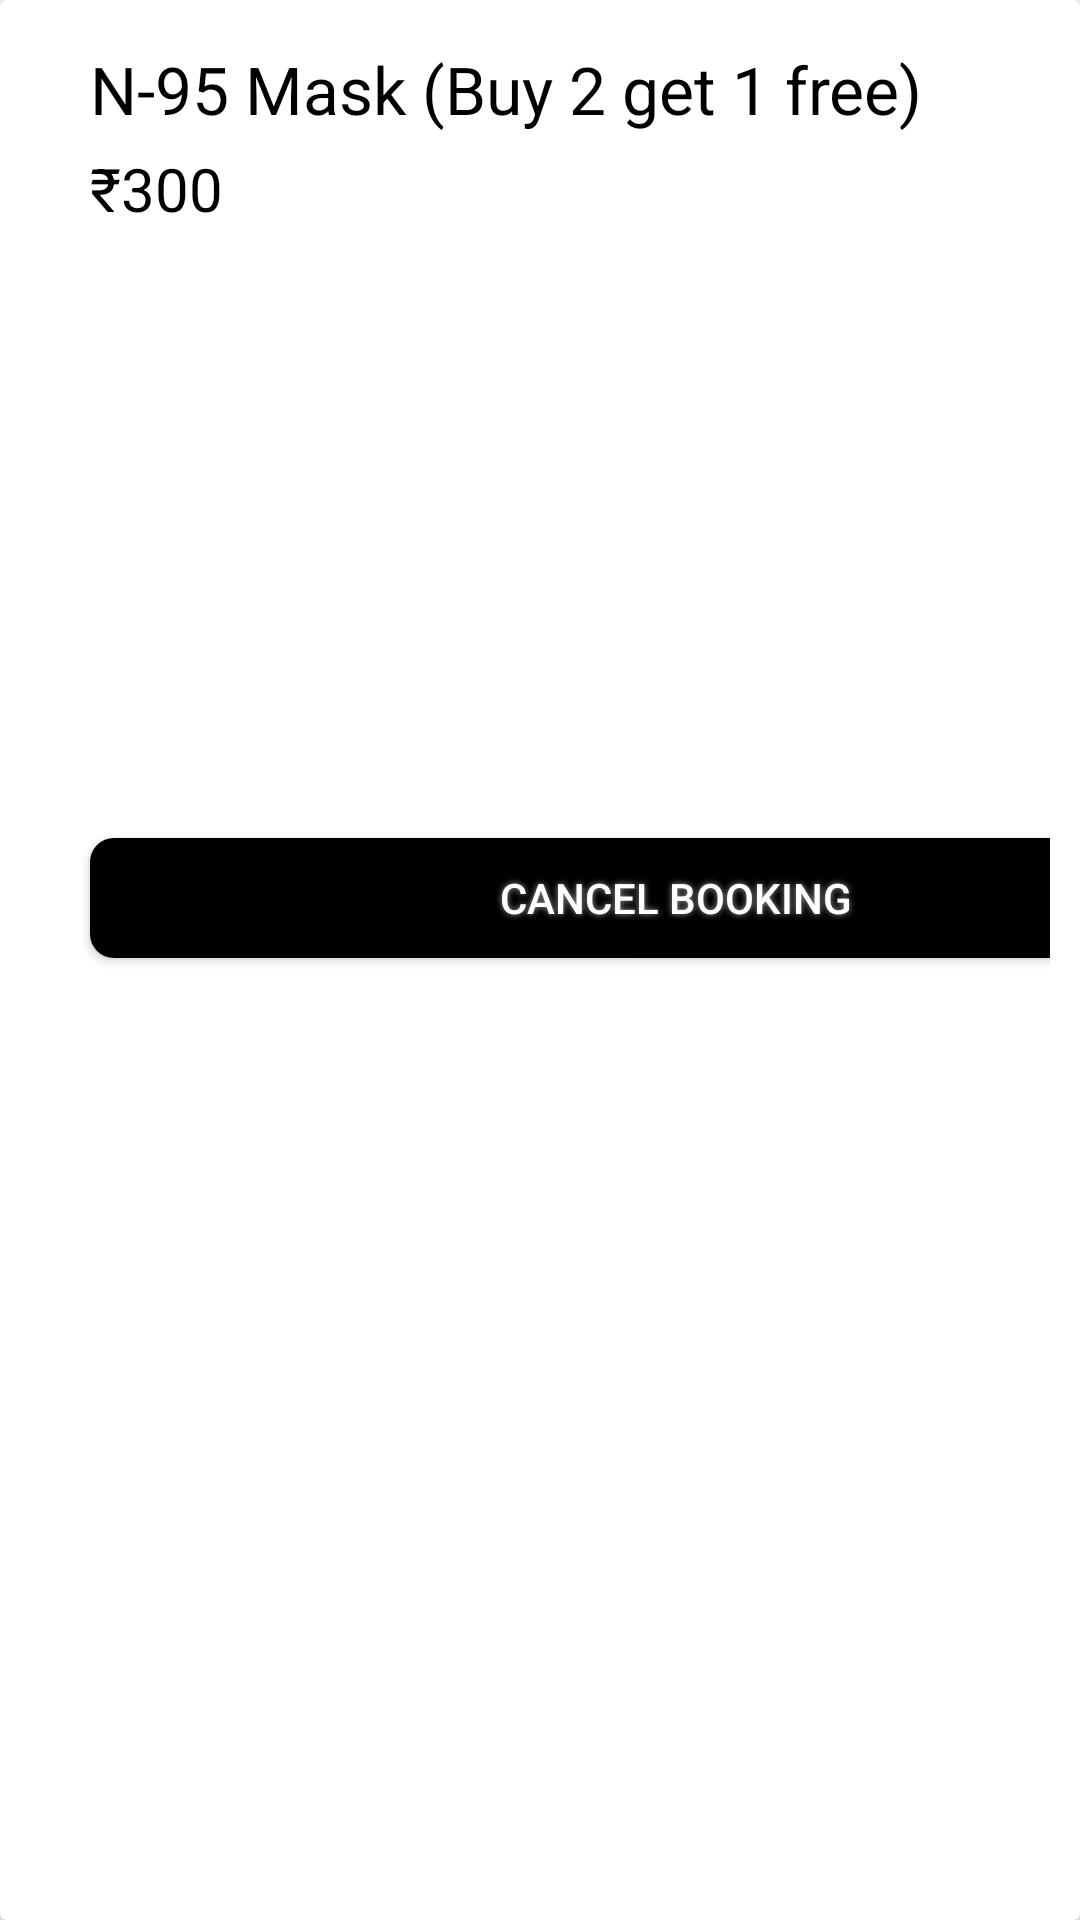

Layout XML and referenced resources for this Android screen:
<!-- AndroidManifest.xml: application theme AppTheme -->
<!-- res/layout/booking_design.xml -->
<?xml version="1.0" encoding="utf-8"?>
<androidx.cardview.widget.CardView xmlns:android="http://schemas.android.com/apk/res/android"
    android:layout_width="450dp"
    android:layout_height="350dp"
    xmlns:app="http://schemas.android.com/apk/res-auto"
    app:cardCornerRadius="2dp"
    app:cardElevation="8dp"
    android:layout_margin="10dp">


    <LinearLayout
        android:layout_width="match_parent"
        android:layout_height="match_parent"
        android:orientation="vertical"
        android:padding="10dp">

        <LinearLayout
            android:layout_width="match_parent"
            android:layout_height="match_parent"
            android:orientation="vertical">

            <TextView
                android:id="@+id/mbname"
                android:layout_width="match_parent"
                android:layout_height="wrap_content"
                android:layout_marginTop="5dp"

                android:paddingLeft="20dp"
                android:text="N-95 Mask (Buy 2 get 1 free)"
                android:textColor="#000"
                android:textSize="22sp" />


            <androidx.appcompat.widget.LinearLayoutCompat
                android:layout_width="match_parent"
                android:layout_height="225dp"
                android:orientation="horizontal">

                <TextView
                    android:id="@+id/mbdetails"
                    android:layout_width="match_parent"
                    android:layout_height="match_parent"
                    android:layout_marginTop="5dp"
                    android:fontFamily="sans-serif"
                    android:paddingLeft="20dp"
                    android:text="₹300 "
                    android:textColor="#000"
                    android:textSize="20sp" />

            </androidx.appcompat.widget.LinearLayoutCompat>

            <Button
                android:layout_width="391dp"
                android:layout_height="40dp"
                android:layout_marginLeft="20dp"
                android:layout_marginTop="10dp"

                android:background="@drawable/bookbtn"
                android:shadowColor="#E2B3B3B3"
                android:shadowDx="0"
                android:shadowDy="0"
                android:shadowRadius="5"
                android:text="cancel booking"
                android:textColor="#FFFFFF"
                android:textSize="14sp" />

        </LinearLayout>

    </LinearLayout>

</androidx.cardview.widget.CardView>
<!-- resources referenced by this layout -->
<resources>
  <!-- drawable bookbtn (drawable) -->
  <?xml version="1.0" encoding="UTF-8"?>
  <selector xmlns:android="http://schemas.android.com/apk/res/android">
      <item android:state_pressed="true" >
          <shape>
              <solid
                  android:color="#A9A9A9" />
              <corners
                  android:radius="8dp" />
              <padding
                  android:left="10dp"
                  android:top="10dp"
                  android:right="10dp"
                  android:bottom="10dp" />
          </shape>
      </item>
      <item>
          <shape>
              <solid
                  android:color="#000"
                  />
              <corners
                  android:radius="8dp" />
              <padding
                  android:left="10dp"
                  android:top="10dp"
                  android:right="10dp"
                  android:bottom="10dp" />
          </shape>
      </item>
  </selector>
  <style name="AppTheme" parent="Theme.AppCompat.Light.NoActionBar">
          
          <item name="colorPrimary">@color/colorPrimary</item>
          <item name="colorPrimaryDark">@color/colorPrimaryDark</item>
          <item name="colorAccent">@color/colorAccent</item>
          <item name="android:statusBarColor">#2589a8</item>
  
  
      </style>
  <color name="colorPrimary">#008577</color>
  <color name="colorPrimaryDark">#00574B</color>
  <color name="colorAccent">#D81B60</color>
</resources>
